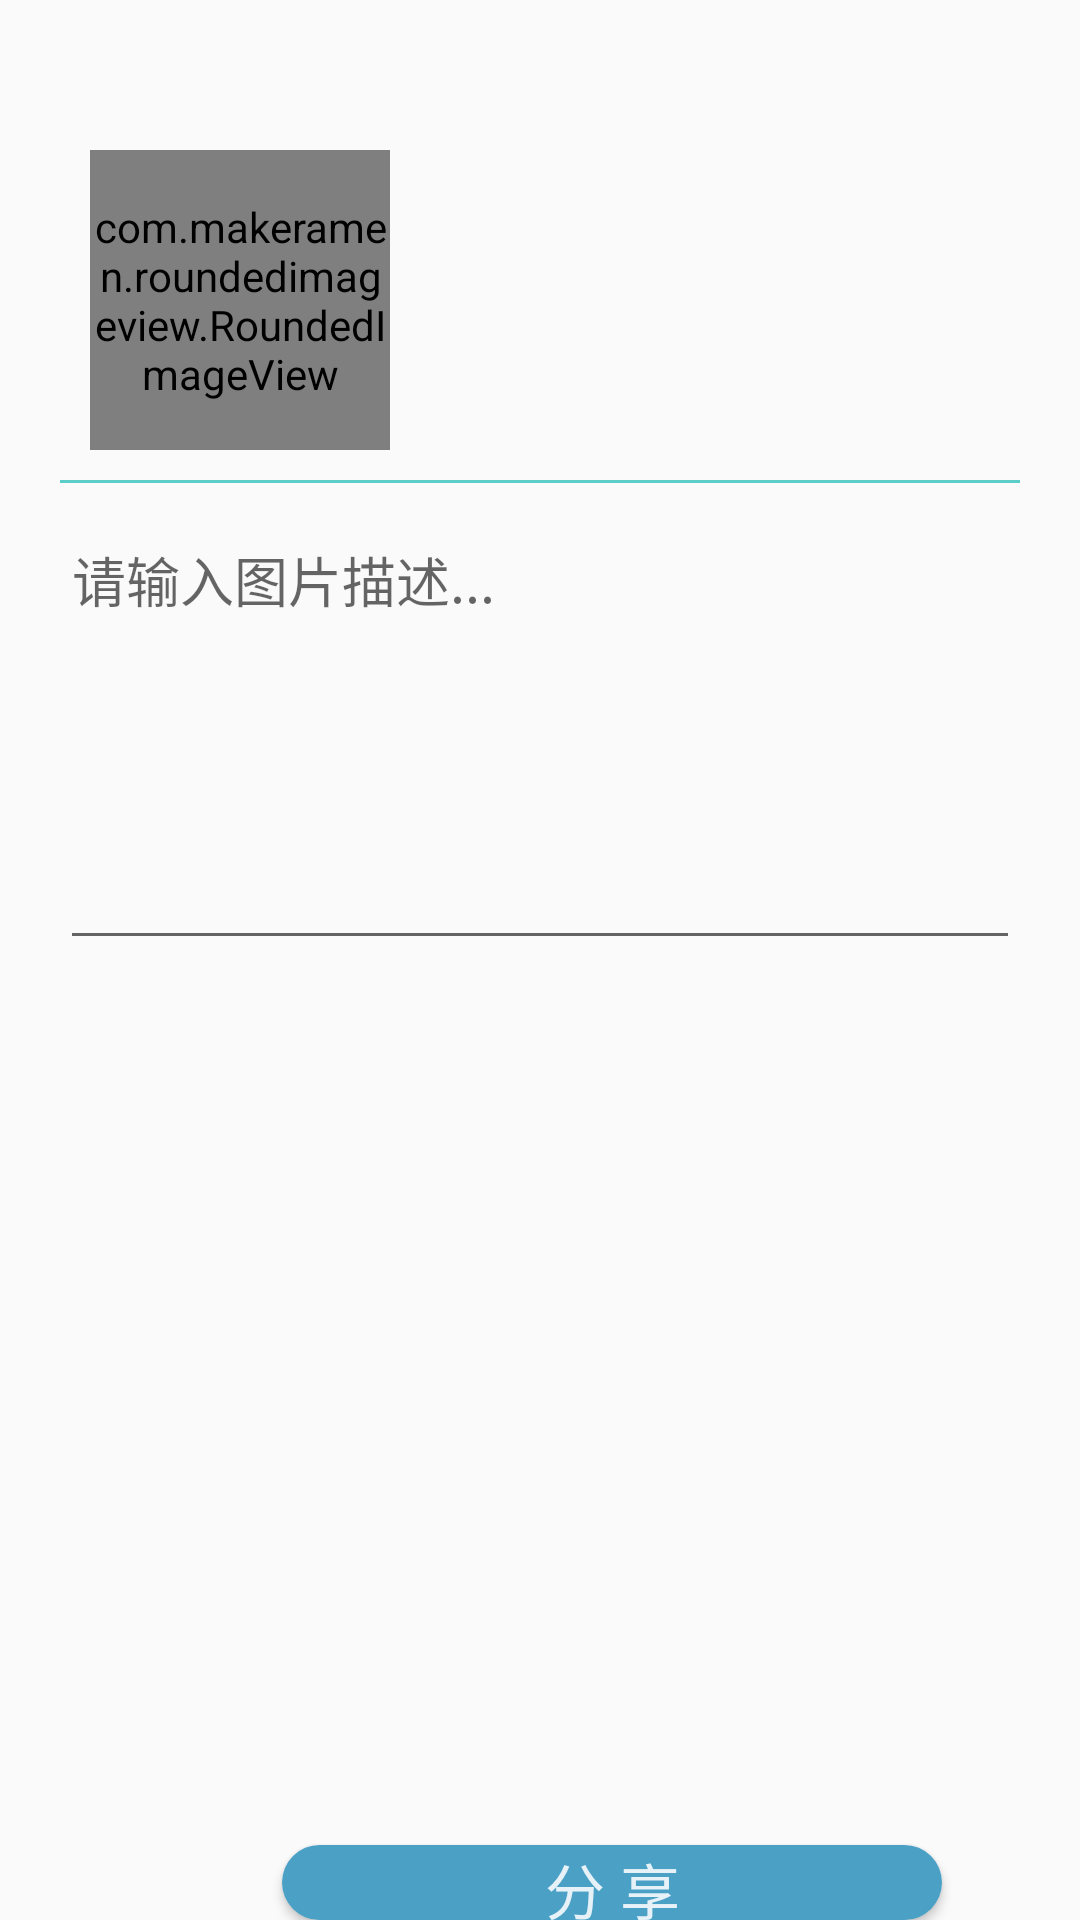

The Android layout XML behind this screen, and the referenced resources:
<!-- AndroidManifest.xml: application theme Theme.PHOTOSHARE -->
<!-- res/layout/activity_post.xml -->
<?xml version="1.0" encoding="utf-8"?>
<RelativeLayout xmlns:android="http://schemas.android.com/apk/res/android"
    xmlns:app="http://schemas.android.com/apk/res-auto"
    xmlns:tools="http://schemas.android.com/tools"
    android:layout_width="match_parent"
    android:layout_height="match_parent"
    android:paddingTop="40dp"
    tools:context=".activity.PostActivity">

    <com.makeramen.roundedimageview.RoundedImageView
        android:id="@+id/sharePicture"
        android:layout_width="100dp"
        android:layout_height="100dp"
        android:layout_alignLeft="@id/picContent"
        android:layout_gravity="center_vertical"
        android:layout_marginStart="10dp"
        android:layout_marginLeft="10dp"
        android:layout_marginTop="10dp"
        android:layout_marginEnd="10dp"
        android:layout_marginRight="10dp"
        android:layout_marginBottom="10dp"
        android:background="#d6d7d7"
        android:scaleType="centerCrop"
        android:src="@drawable/ic_baseline_add_24" />

    <View
        android:layout_width="wrap_content"
        android:layout_height="1dp"
        android:layout_below="@id/sharePicture"
        android:layout_marginLeft="20dp"
        android:layout_marginRight="20dp"
        android:background="@color/mycolor2"></View>

    <EditText
        android:id="@+id/picContent"
        android:layout_width="match_parent"
        android:layout_height="150dp"
        android:layout_below="@id/sharePicture"
        android:layout_marginLeft="20dp"
        android:layout_marginTop="10dp"
        android:layout_marginRight="20dp"
        android:gravity="top"
        android:hint="请输入图片描述..."
        android:maxLines="5" />


    <Button
        android:id="@+id/bt_post"
        android:layout_width="220dp"
        android:layout_height="50dp"
        android:layout_below="@id/picContent"
        android:layout_alignParentStart="true"
        android:layout_alignParentLeft="true"
        android:layout_centerInParent="true"
        android:layout_marginStart="94dp"
        android:layout_marginLeft="94dp"
        android:layout_marginTop="295dp"
        android:background="@drawable/bt_stlye"
        android:text="分 享"
        android:textColor="@color/white"
        android:textSize="20dp" />


</RelativeLayout>
<!-- resources referenced by this layout -->
<resources>
  <color name="mycolor2">#5DCDCA</color>
  <color name="white">#DCFFFFFF</color>
  <!-- drawable bt_stlye (drawable) -->
  <?xml version="1.0" encoding="utf-8"?>
  <shape
          xmlns:android="http://schemas.android.com/apk/res/android"
          android:shape="rectangle">
      <solid android:color="@color/mycolor1"></solid>
      <corners android:radius="50dp"></corners>
  
  
  </shape>
  <!-- drawable ic_baseline_add_24 (drawable) -->
  <vector android:height="24dp" android:tint="#FFFFFF"
          android:viewportHeight="24" android:viewportWidth="24"
          android:width="24dp" xmlns:android="http://schemas.android.com/apk/res/android">
      <path android:fillColor="@android:color/white" android:pathData="M19,13h-6v6h-2v-6H5v-2h6V5h2v6h6v2z"/>
  </vector>
  <style name="Theme.PHOTOSHARE" parent="Theme.MaterialComponents.DayNight.NoActionBar.Bridge">
          
          <item name="colorPrimary">@color/purple_500</item>
          <item name="colorPrimaryVariant">@color/purple_700</item>
          <item name="colorOnPrimary">@color/white</item>
          
          <item name="colorSecondary">@color/teal_200</item>
          <item name="colorSecondaryVariant">@color/teal_700</item>
          <item name="colorOnSecondary">@color/mycolor1</item>
          
          <item name="android:statusBarColor" tools:targetApi="l">?attr/colorPrimaryVariant</item>
          
      </style>
  <color name="mycolor1">#4BA0C6</color>
  <color name="purple_500">#30A5A8</color>
  <color name="purple_700">#41779F</color>
  <color name="teal_200">#328A81</color>
  <color name="teal_700">#2387017A</color>
</resources>
